Run: headless pygame with SDL's dummy video driver; simulated clock (each Clock.tick advances the game by its frame time, no real sleeping); random seed 0; keys injected as events and as key.get_pressed() state; no mouse input.
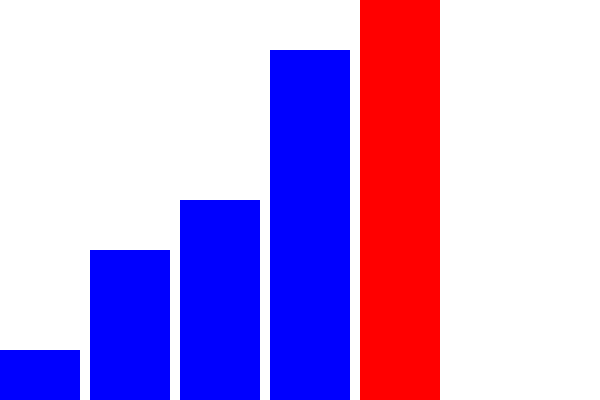
Frame 1 of 1 · flips 1–60 · no input (game ended)

The pygame program that drew these frames:

import pygame
import random
import time

pygame.init()
WIDTH = 600
HEIGHT = 400
BAR_WIDTH = 80
FPS = 10
screen = pygame.display.set_mode((WIDTH, HEIGHT))
pygame.display.set_caption("Selection Sort Visualizer")

WHITE = (255, 255, 255)
RED = (255, 0, 0)
GREEN = (0, 255, 0)
BLUE = (0, 0, 255)
BACKGROUND_COLOR = WHITE  

def draw_bars(arr, highlight=None):
    screen.fill(BACKGROUND_COLOR)  
    for i, val in enumerate(arr):
        color = BLUE if i != highlight else RED
        pygame.draw.rect(screen, color, (i * (BAR_WIDTH + 10), HEIGHT - val * 50, BAR_WIDTH, val * 50))
    pygame.display.update()
def selection_sort(arr):
    for i in range(len(arr)):
        min_idx = i
        for j in range(i + 1, len(arr)):
            if arr[j] < arr[min_idx]:
                min_idx = j
            draw_bars(arr, highlight=j)  
            pygame.time.delay(1000)  
        arr[i], arr[min_idx] = arr[min_idx], arr[i]
        draw_bars(arr, highlight=i) 
        pygame.time.delay(1000) 


def main():
    arr = random.sample(range(1, 9), 5)
    
    running = True
    while running:
        for event in pygame.event.get():
            if event.type == pygame.QUIT:
                running = False
        draw_bars(arr)
        pygame.time.delay(1000)

        selection_sort(arr)

        time.sleep(2)
        running = False

    pygame.quit()

if __name__ == "__main__":
    main()
